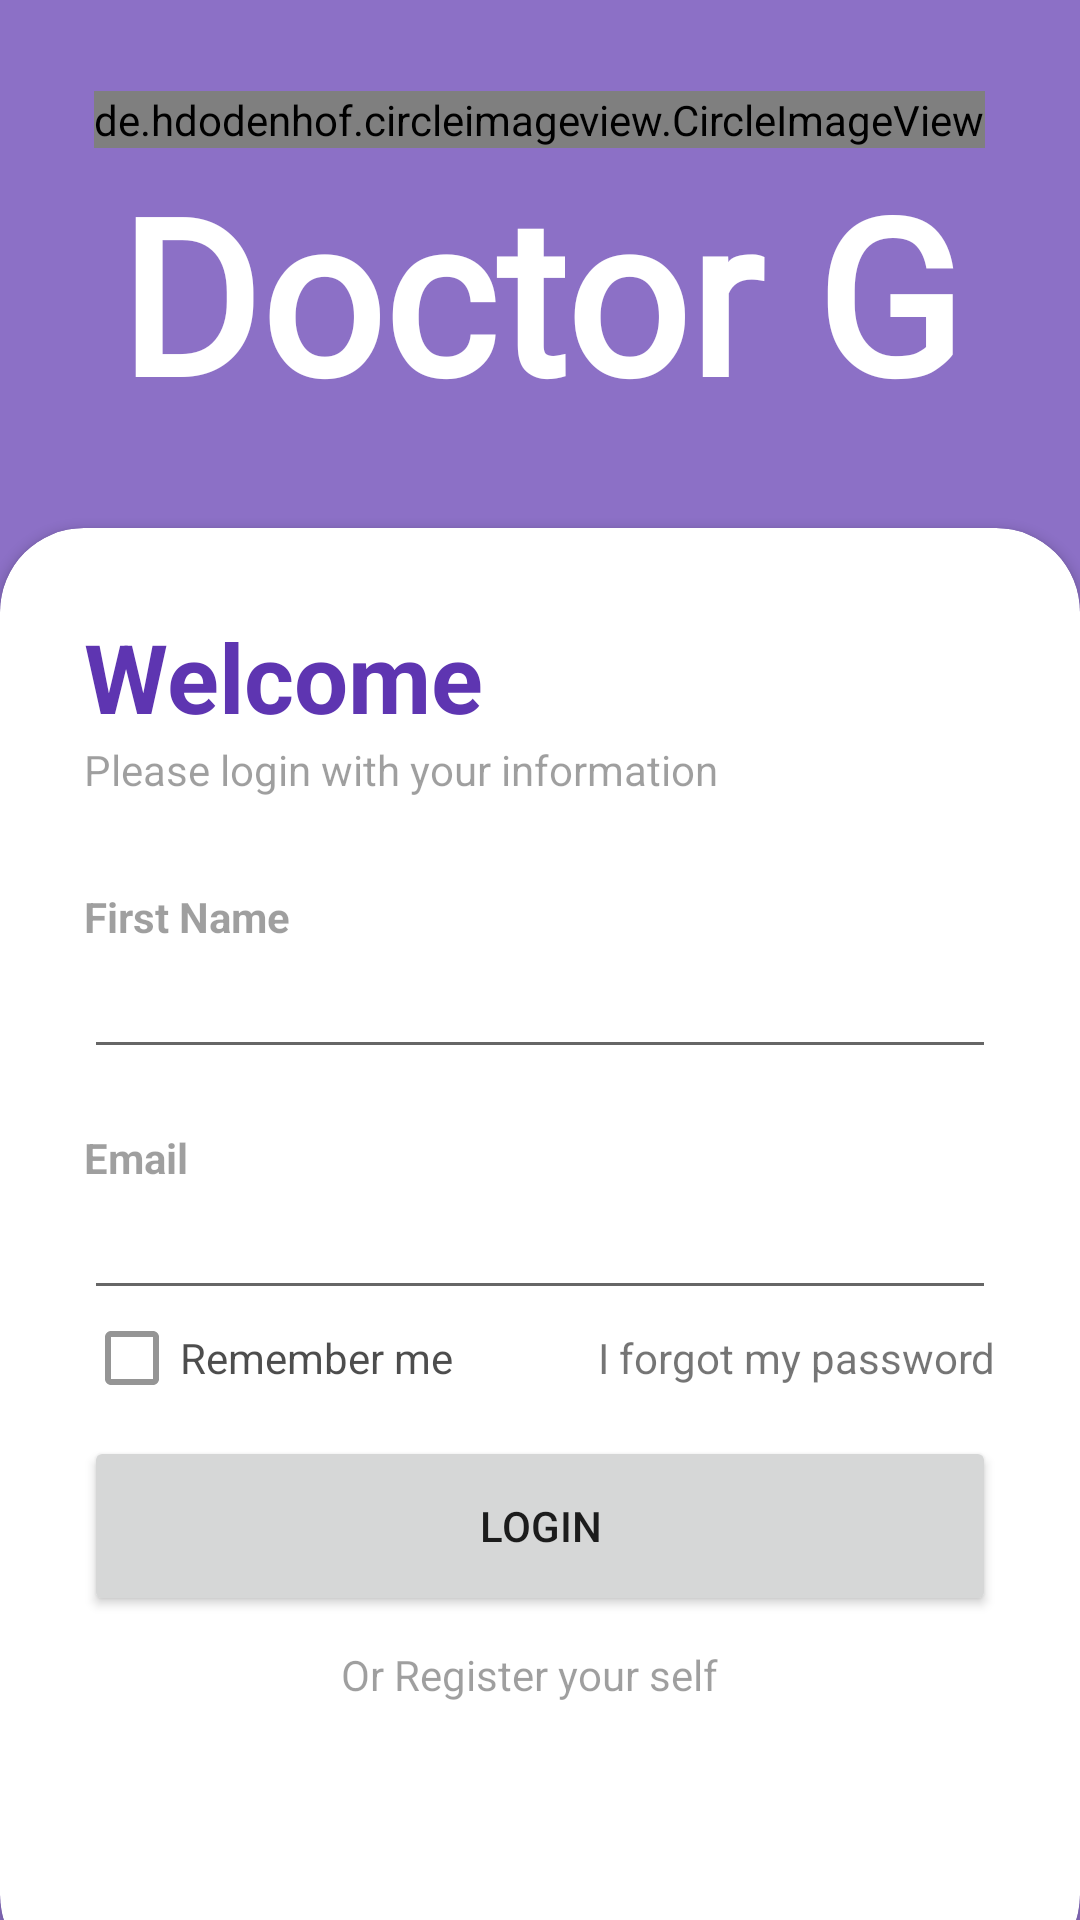

The Android layout XML behind this screen, and the referenced resources:
<!-- AndroidManifest.xml: application theme AppTheme -->
<!-- res/layout/activity_user_login2.xml -->
<?xml version="1.0" encoding="utf-8"?>
<RelativeLayout xmlns:android="http://schemas.android.com/apk/res/android"
    xmlns:app="http://schemas.android.com/apk/res-auto"
    xmlns:tools="http://schemas.android.com/tools"
    android:layout_width="match_parent"
    android:layout_height="match_parent"
    android:background="@drawable/ic_launcher_background"
    tools:context=".MainActivity">

    <RelativeLayout
        android:layout_width="match_parent"
        android:layout_height="match_parent"
        android:alpha="0.7"
        android:background="@color/my_primary" />

    <LinearLayout
        android:layout_width="match_parent"
        android:layout_height="match_parent"
        android:layout_above="@id/card_view"
        android:gravity="center"
        android:orientation="vertical"
        android:padding="28dp">

        <ImageView
            android:layout_width="wrap_content"
            android:layout_height="wrap_content" />

        <de.hdodenhof.circleimageview.CircleImageView
            android:layout_width="wrap_content"
            android:layout_height="wrap_content"
            android:src="@drawable/logo" />

        <TextView
            android:layout_width="wrap_content"
            android:layout_height="wrap_content"
            android:fontFamily="@font/google"
            android:text="Doctor G"
            android:textColor="@color/white"
            android:textSize="72sp"
            android:textStyle="bold" />
    </LinearLayout>

    <androidx.cardview.widget.CardView
        android:id="@+id/card_view"
        android:layout_width="match_parent"
        android:layout_height="wrap_content"
        android:layout_alignParentBottom="true"
        android:layout_marginBottom="-20dp"
        app:cardCornerRadius="28dp">

        <LinearLayout
            android:layout_width="match_parent"
            android:layout_height="wrap_content"
            android:orientation="vertical"
            android:padding="28dp">

            <TextView
                android:layout_width="wrap_content"
                android:layout_height="wrap_content"
                android:text="Welcome"
                android:textColor="@color/my_primary"
                android:textSize="32sp"
                android:textStyle="bold" />

            <TextView
                android:layout_width="wrap_content"
                android:layout_height="wrap_content"
                android:alpha="0.7"
                android:text="Please login with your information" />

            <View
                android:layout_width="wrap_content"
                android:layout_height="30dp" />

            <TextView
                android:layout_width="wrap_content"
                android:layout_height="wrap_content"
                android:alpha="0.7"
                android:text="First Name "
                android:textStyle="bold" />

            <EditText
                android:id="@+id/etFirstName"
                android:layout_width="match_parent"
                android:layout_height="wrap_content"
                android:inputType="textEmailAddress" />

            <View
                android:layout_width="wrap_content"
                android:layout_height="20dp" />

            <TextView
                android:layout_width="wrap_content"
                android:layout_height="wrap_content"
                android:alpha="0.7"
                android:text="Email"
                android:textStyle="bold" />

            <EditText
                android:id="@+id/etEmail"
                android:layout_width="match_parent"
                android:layout_height="wrap_content"
                 />

            <RelativeLayout
                android:layout_width="match_parent"
                android:layout_height="wrap_content">

                <CheckBox
                    android:layout_width="wrap_content"
                    android:layout_height="wrap_content"
                    android:layout_centerVertical="true"
                    android:alpha="0.7"
                    android:text="Remember me" />

                <TextView
                    android:layout_width="wrap_content"
                    android:layout_height="wrap_content"
                    android:layout_alignParentEnd="true"
                    android:layout_centerVertical="true"
                    android:text="I forgot my password" />

            </RelativeLayout>

            <View
                android:layout_width="wrap_content"
                android:layout_height="10dp" />

            <Button
                android:id="@+id/btn_login"
                android:layout_width="match_parent"
                android:layout_height="60dp"
                android:text="Login"
                app:cornerRadius="32dp" />

            <View
                android:layout_width="wrap_content"
                android:layout_height="10dp" />
            <TextView
                android:id="@+id/registerYourSelf"
                android:layout_width="wrap_content"
                android:layout_height="wrap_content"
                android:layout_gravity="center"
                android:alpha="0.7"
                android:onClick="ClickMe"
                android:text="Or Register your self  " />

            <LinearLayout
                android:layout_width="match_parent"
                android:layout_height="wrap_content"
                android:gravity="center"
                android:orientation="horizontal">

                <ImageView
                    android:layout_width="40dp"
                    android:layout_height="40dp"
                    android:layout_margin="12dp" />

                <ImageView
                    android:layout_width="40dp"
                    android:layout_height="40dp"
                    android:layout_margin="12dp" />

                <ImageView
                    android:layout_width="40dp"
                    android:layout_height="40dp"
                    android:layout_margin="12dp" />
            </LinearLayout>
        </LinearLayout>
    </androidx.cardview.widget.CardView>
</RelativeLayout>
<!-- resources referenced by this layout -->
<resources>
  <color name="my_primary">#5E35B1</color>
  <color name="white">#FFFFFFFF</color>
  <!-- drawable logo: jpg bitmap (drawable, 136843 bytes) -->
  <style name="AppTheme" parent="Theme.AppCompat.Light.NoActionBar">
          
          <item name="colorPrimary">@color/colorPrimary</item>
          <item name="colorPrimaryDark">@color/colorPrimaryDark</item>
          <item name="colorAccent">@color/colorAccent</item>
      </style>
  <color name="colorPrimary">#6200EE</color>
  <color name="colorPrimaryDark">#3700B3</color>
  <color name="colorAccent">#03DAC5</color>
</resources>
